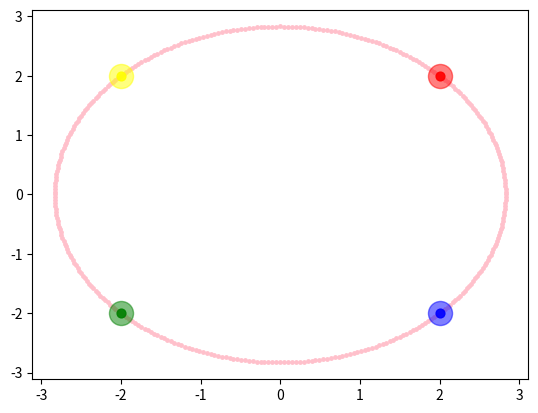

The script that saved this image:
import matplotlib.pyplot as plt
import numpy as np
from numpy import arange, arccos, arctan2, array, array_equal, dot, subtract
from numpy.linalg import norm
from math import sin, cos, radians as rad, sqrt

VISUALISE = False
SAVE_PLOT = True

if VISUALISE:
    fig = plt.figure()
    ax = plt.subplot()
    ax.set_aspect(1.0)
    # ASCENDING Y AXIS IN THIS PLOT
    plt.axis([-4, 4, -4, 4])
    ax.set_title("Recovering points from angles by arctan2", size=18)
    ax.set_xlabel("x", size=14)
    ax.set_ylabel("y", size=14)

xc = 0
yc = 0

if VISUALISE:
    plt.scatter(xc, yc, s=10, color="k")

r = sqrt(8)
circle_centre = (0, 0)

# Plot the circle

if VISUALISE or SAVE_PLOT:
    # CIRCLE i
    cxc, cyc = circle_centre
    for alpha in arange(rad(0), rad(360), rad(1)):
        c_x = cxc + r * cos(alpha)
        c_y = cyc + r * sin(alpha)
        plt.scatter(c_x, c_y, s=6, color="pink")


def plot_ip(ip, circle_centre=circle_centre):
    cxc, cyc = circle_centre
    ipx, ipy = ip
    t = arctan2(ipy - cxc, ipx - cyc)
    if t < 0:
        t += 2 * np.pi
    print(f"{ip}: {t}")
    x = cxc + r * cos(t)
    y = cxc + r * sin(t)
    return (x, y)

ip_n = (2, -2)
plt.scatter(ip_n[0], ip_n[1], s=300, color="blue", alpha=0.5)

ip_e = (2, 2)
plt.scatter(ip_e[0], ip_e[1], s=300, color="red", alpha=0.5)

ip_s = (-2, 2)
plt.scatter(ip_s[0], ip_s[1], s=300, color="yellow", alpha=0.5)

ip_w = (-2, -2)
plt.scatter(ip_w[0], ip_w[1], s=300, color="green", alpha=0.5)

pn = plot_ip(ip_n)
plt.scatter(pn[0], pn[1], s=40, color="blue", alpha=0.9)
pe = plot_ip(ip_e)
plt.scatter(pe[0], pe[1], s=40, color="red", alpha=0.9)
ps = plot_ip(ip_s)
plt.scatter(ps[0], ps[1], s=40, color="yellow", alpha=0.9)
pw = plot_ip(ip_w)
plt.scatter(pw[0], pw[1], s=40, color="green", alpha=0.9)

if SAVE_PLOT:
    plt.savefig("arctan2_demo.png", bbox_inches="tight")
elif VISUALISE:
    plt.show()
